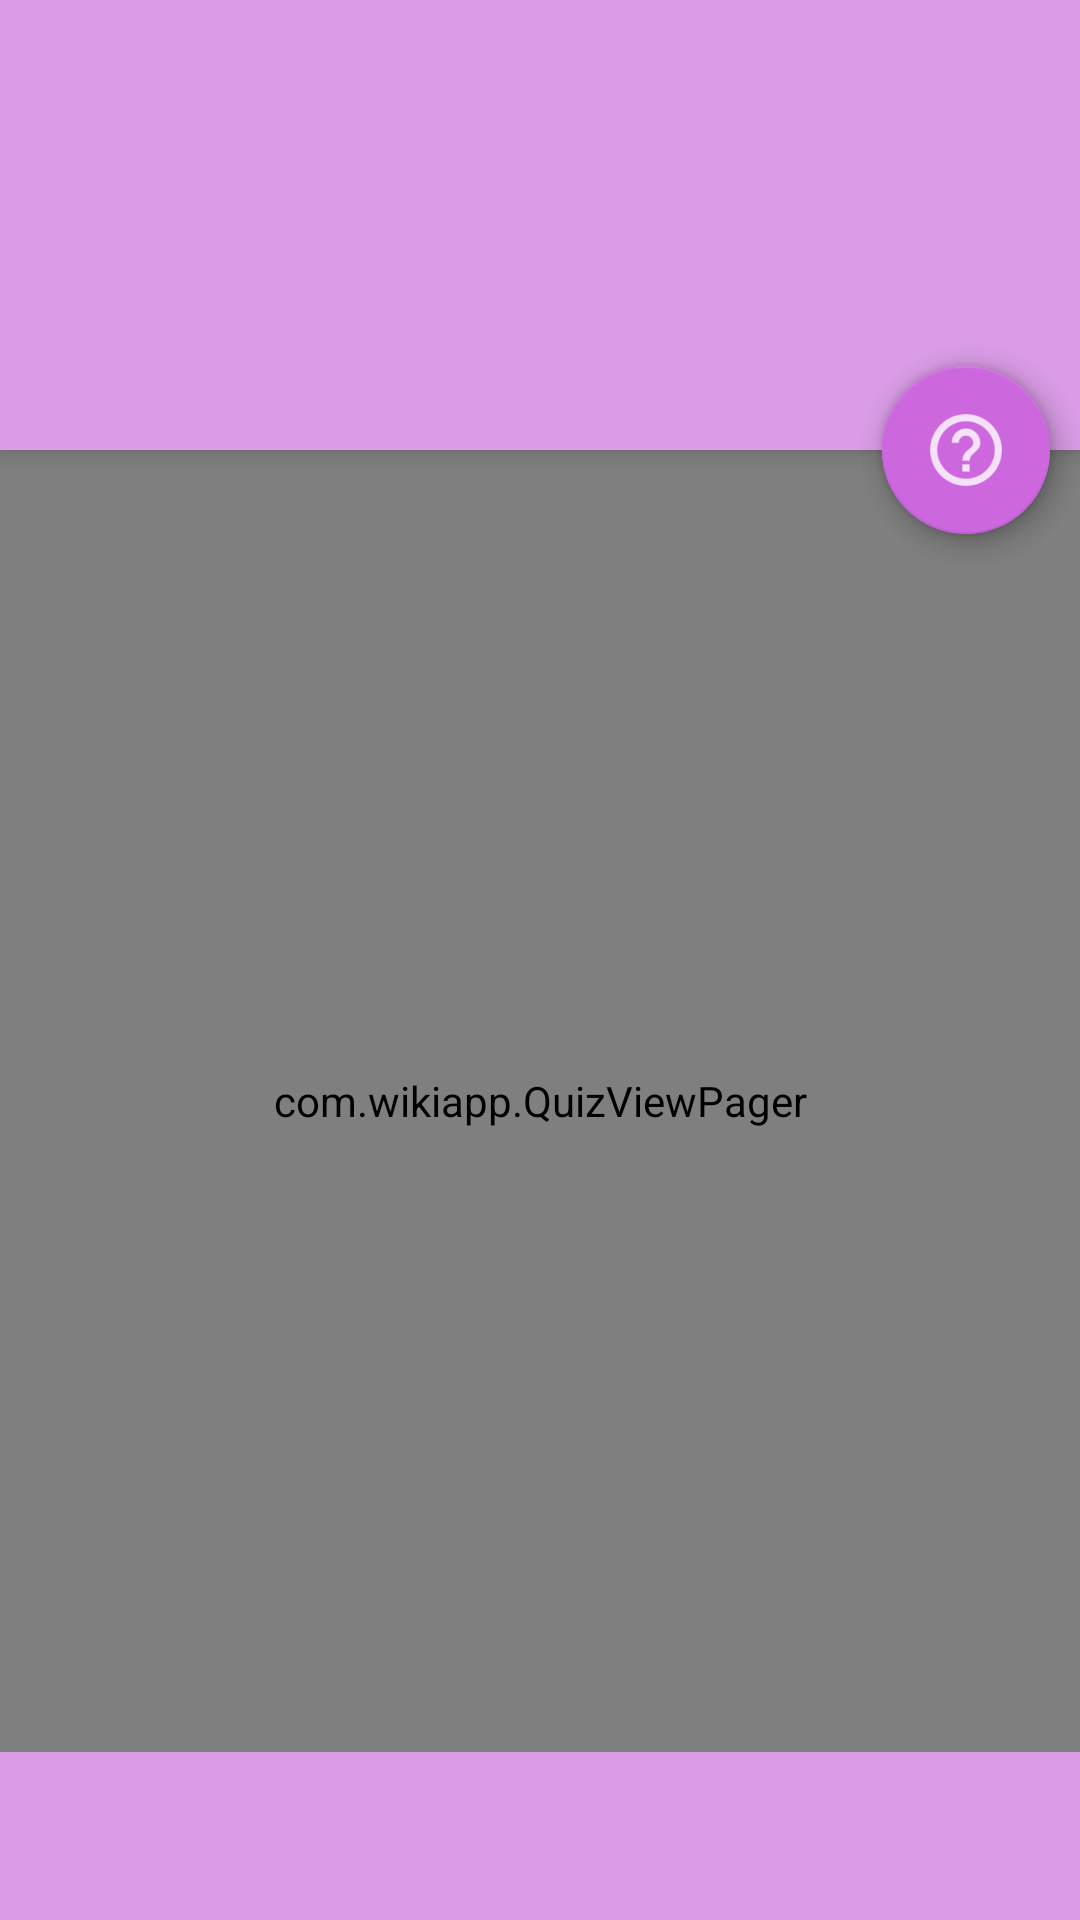

Here is an Android app screen rendered from its layout file. Give the layout XML and the strings, colors and styles it references.
<!-- AndroidManifest.xml: activity theme AppTheme_Content -->
<!-- res/layout/activity_quiz.xml -->
<?xml version="1.0" encoding="utf-8"?>
<android.support.design.widget.CoordinatorLayout
    xmlns:android="http://schemas.android.com/apk/res/android"
    xmlns:app="http://schemas.android.com/apk/res-auto"
    xmlns:tools="http://schemas.android.com/tools"
    android:layout_width="match_parent"
    android:layout_height="match_parent"
    tools:context="com.wikiapp.QuizActivity"
    android:fitsSystemWindows="true">

    <android.support.design.widget.AppBarLayout
        android:layout_width="match_parent"
        android:layout_height="150dp"
        android:theme="@style/ThemeOverlay.AppCompat.Dark.ActionBar">
        <android.support.design.widget.CollapsingToolbarLayout
            android:id="@+id/ctl_quiz_activity"
            android:layout_width="match_parent"
            android:layout_height="match_parent"
            android:clickable="true"
            android:focusable="true"
            android:foreground="?attr/selectableItemBackground"
            app:expandedTitleTextAppearance="@style/ctl_title"
            app:expandedTitleMargin="@dimen/margin_ctl_title">
            <FrameLayout
                android:id="@+id/frame_ctl"
                android:layout_width="match_parent"
                android:layout_height="match_parent" />
            <android.support.v7.widget.Toolbar
                android:id="@+id/toolbar_quiz_activity"
                android:layout_width="match_parent"
                android:layout_height="?attr/actionBarSize"
                app:popupTheme="@style/AppTheme.PopupOverlay"/>
        </android.support.design.widget.CollapsingToolbarLayout>
    </android.support.design.widget.AppBarLayout>

    <FrameLayout
        android:layout_width="match_parent"
        android:layout_height="match_parent"
        app:layout_behavior="@string/appbar_scrolling_view_behavior"
        android:layout_marginBottom="?attr/actionBarSize">
        <com.wikiapp.QuizViewPager
            android:id="@+id/quiz_pager"
            android:layout_width="match_parent"
            android:layout_height="match_parent" />
    </FrameLayout>

    <FrameLayout
        android:layout_width="match_parent"
        android:layout_height="?attr/actionBarSize"
        android:layout_gravity="bottom">
        <android.support.v7.widget.AppCompatButton
            android:id="@+id/btn_quiz"
            android:layout_width="match_parent"
            android:layout_height="match_parent"
            android:padding="10dp"
            android:layout_gravity="center"
            android:background="@color/colorPrimary"
            android:foreground="?attr/selectableItemBackground"
            android:clickable="true"
            android:focusable="true"
            android:textAllCaps="false"
            android:textColor="@android:color/white"
            android:textSize="16sp" />
    </FrameLayout>

    <FrameLayout
        android:layout_width="wrap_content"
        android:layout_height="wrap_content"
        app:layout_anchor="@id/frame_ctl"
        app:layout_anchorGravity="end|bottom"
        android:elevation="10dp">
        <android.support.design.widget.FloatingActionButton
            android:id="@+id/quiz_fab"
            android:layout_width="wrap_content"
            android:layout_height="wrap_content"
            app:fabSize="normal"
            app:rippleColor="@android:color/white"
            android:clickable="true"
            android:focusable="true"
            android:background="@color/colorPrimaryDark"
            android:layout_margin="10dp" />
        <android.support.design.widget.FloatingActionButton
            android:id="@+id/quiz_fab_startpage"
            android:layout_width="wrap_content"
            android:layout_height="wrap_content"
            app:fabSize="normal"
            app:rippleColor="@android:color/white"
            android:clickable="true"
            android:focusable="true"
            android:background="@color/colorPrimaryDark"
            android:layout_margin="10dp"
            android:src="@drawable/ic_about" />
        <TextView
            android:id="@+id/quiz_fab_num"
            android:layout_width="wrap_content"
            android:layout_height="wrap_content"
            android:layout_gravity="center"
            android:elevation="10dp"
            android:textSize="20sp"
            android:textColor="@android:color/white"
            tools:targetApi="lollipop" />
    </FrameLayout>
</android.support.design.widget.CoordinatorLayout>
<!-- resources referenced by this layout -->
<resources>
  <color name="colorPrimary">#da9ce6</color>
  <color name="colorPrimaryDark">#c683d2</color>
  <dimen name="margin_ctl_title">20dp</dimen>
  <!-- drawable ic_about: png bitmap (drawable-hdpi, 926 bytes) -->
  <style name="AppTheme.PopupOverlay" parent="ThemeOverlay.AppCompat.Light" />
  <style name="ctl_title">
          <item name="android:textColor">@android:color/white</item>
          <item name="android:textSize">25sp</item>
      </style>
  <style name="AppTheme_Content" parent="Theme.AppCompat.Light.NoActionBar">
          
          <item name="colorPrimary">@color/colorPrimary</item>
          <item name="colorPrimaryDark">@color/colorPrimaryDark</item>
          <item name="colorAccent">@color/colorAccent</item>
      </style>
  <color name="colorAccent">#cc67de</color>
</resources>
